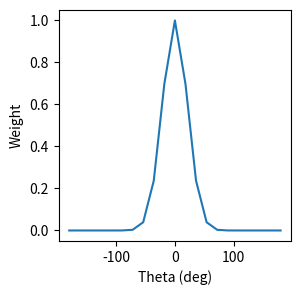
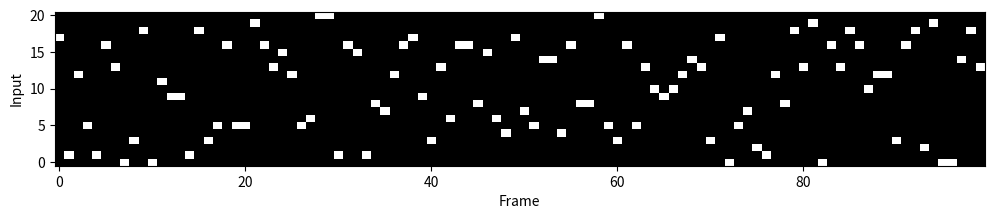
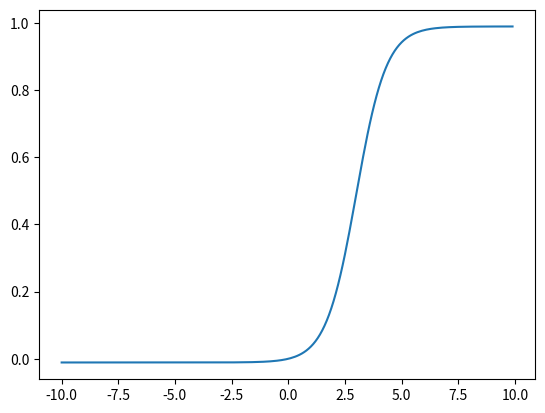
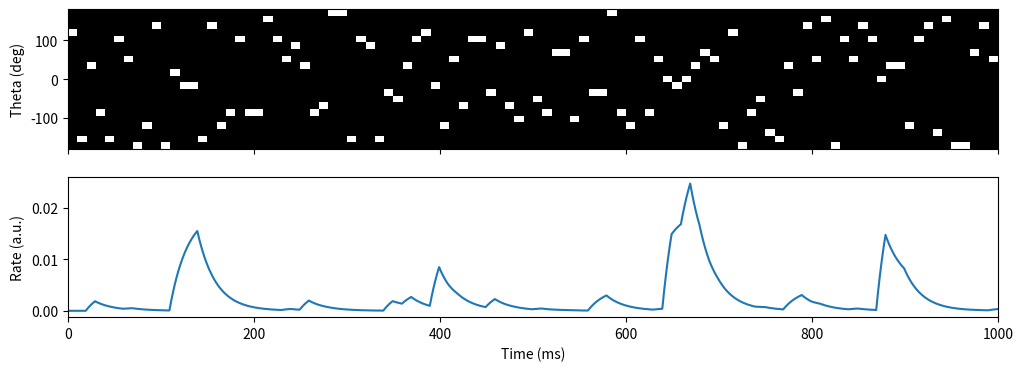

Reproduce these figures in Python, in order.
# load matplotlib inline mode
%matplotlib inline

# import some useful libraries
import sys
import numpy as np                # numerical analysis linear algebra
import matplotlib as mpl
import matplotlib.pyplot as plt   # plotting
from scipy import signal
from scipy import linalg

# set some style options
mpl.rcParams['image.origin'] = 'lower'
mpl.rcParams['image.aspect'] = 'auto'
mpl.rcParams['image.cmap'] = 'jet'

n_inputs = 21
directions = np.linspace(-180, 180, n_inputs)

def tuning_curve(preferred, width):
    return np.exp(-(directions - preferred)**2 / width**2)

weights = tuning_curve(0, 30)
fig, axes = plt.subplots(nrows=1, ncols=1, sharex=True, figsize=(3, 3))
axes.plot(directions, weights)
axes.set_xlabel("Theta (deg)")
axes.set_ylabel("Weight");

np.random.seed(1024)
n_frames = 100
sparse_directions = np.random.randint(0, n_inputs, n_frames)
sparse_input = np.zeros((n_frames, n_inputs))
for frame, dir in enumerate(sparse_directions):
    sparse_input[frame, dir] = 1

fig, axes = plt.subplots(nrows=1, ncols=1, sharex=True, figsize=(12, 2))
axes.imshow(sparse_input.T, cmap="gray")
axes.set_xlabel("Frame")
axes.set_ylabel("Input")

dt_step = 1    # interval between integration steps
dt_stim = 10  # interval between stimulus frames
n_step = int(n_frames * dt_stim / dt_step)
t_step = np.arange(0, n_step * dt_step, dt_step)
tau = 20      # time constant of the neuron's membrane
gain = 1.5    # gain of the sigmoidal nonlinearity
thresh = 3.0  # threshold of the sigmoidal nonlinearity

def sigmoid(x):
    """ Calculate the sigmoidal nonlinearity """
    return (1 + np.exp(-gain * (x - thresh)))**-1 - (1 + np.exp(gain * thresh))**-1

def dvdt(v, step):
    """ This function calculates dvdt given the current voltage and time """
    frame = int(step * dt_step // dt_stim)
    stim = sparse_input[frame]
    current = np.dot(stim, weights)
    return (sigmoid(current) - v) / tau

# Euler's method: for each step, calculate dvdt, multiply by step size, and add to previous value

# need an initial condition
v_prev = 0
# need an array to store the output
vout = np.zeros(n_step)
for step in range(n_step):
    dv = dvdt(v_prev, step) * dt_step
    v_prev += dv
    vout[step] = v_prev

I_tot = np.arange(-10, 10, 0.1)
plt.plot(I_tot, sigmoid(I_tot))

fig, axes = plt.subplots(nrows=2, ncols=1, sharex=True, figsize=(12, 4))
axes[0].imshow(sparse_input.T, extent=(0, n_frames * dt_stim, directions[0], directions[-1]), cmap="gray")
axes[0].set_ylabel("Theta (deg)")
axes[1].plot(t_step, vout)
axes[1].set_ylabel("Rate (a.u.)")
axes[1].set_xlabel("Time (ms)")
